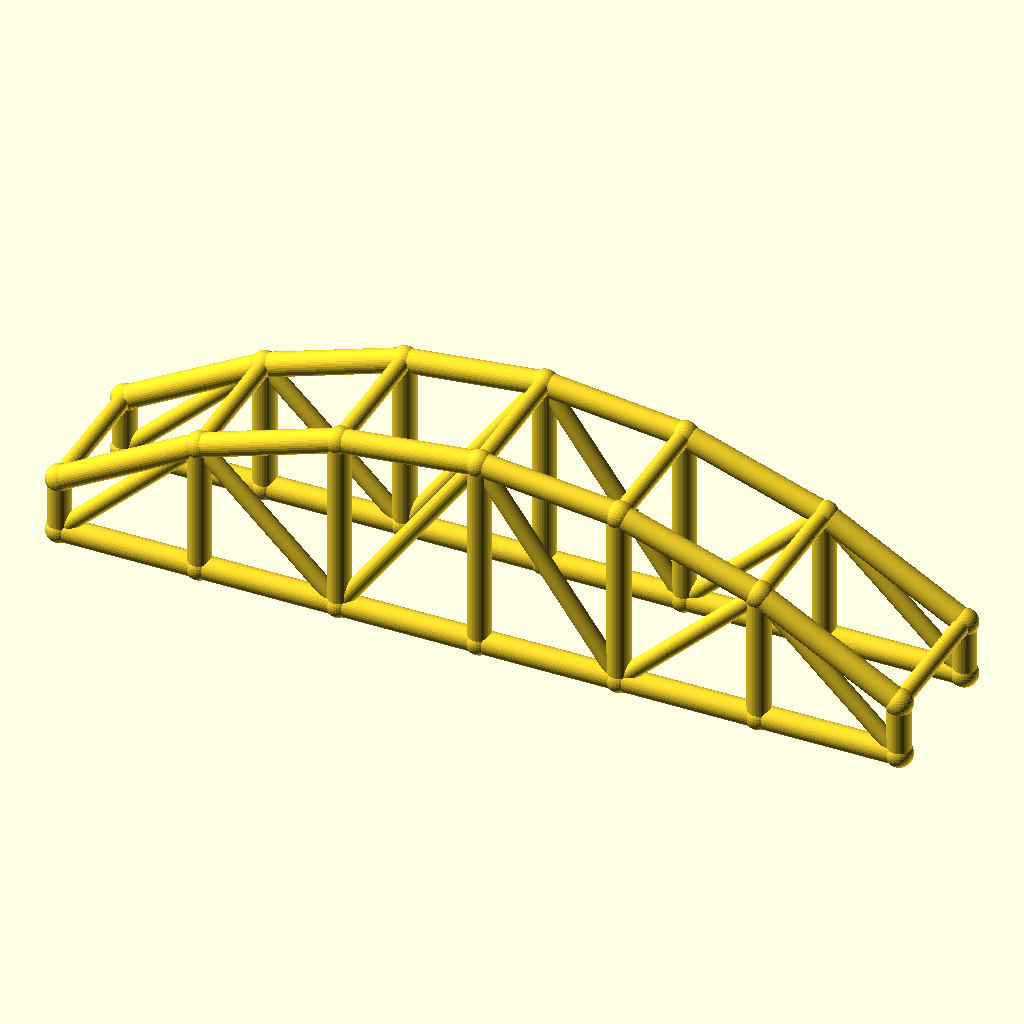
Cell 1: the model at its default parameters.
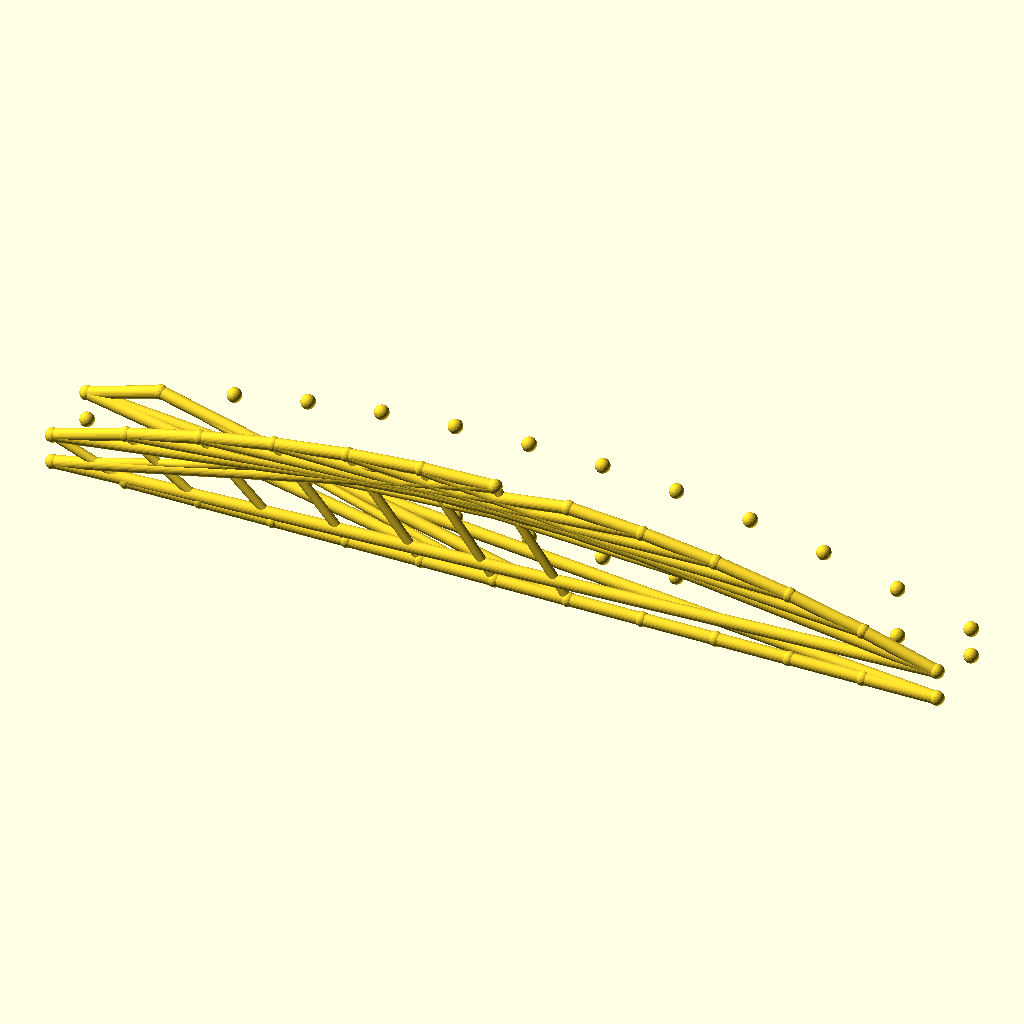
Cell 2 — bays set to 12, the other parameters unchanged.
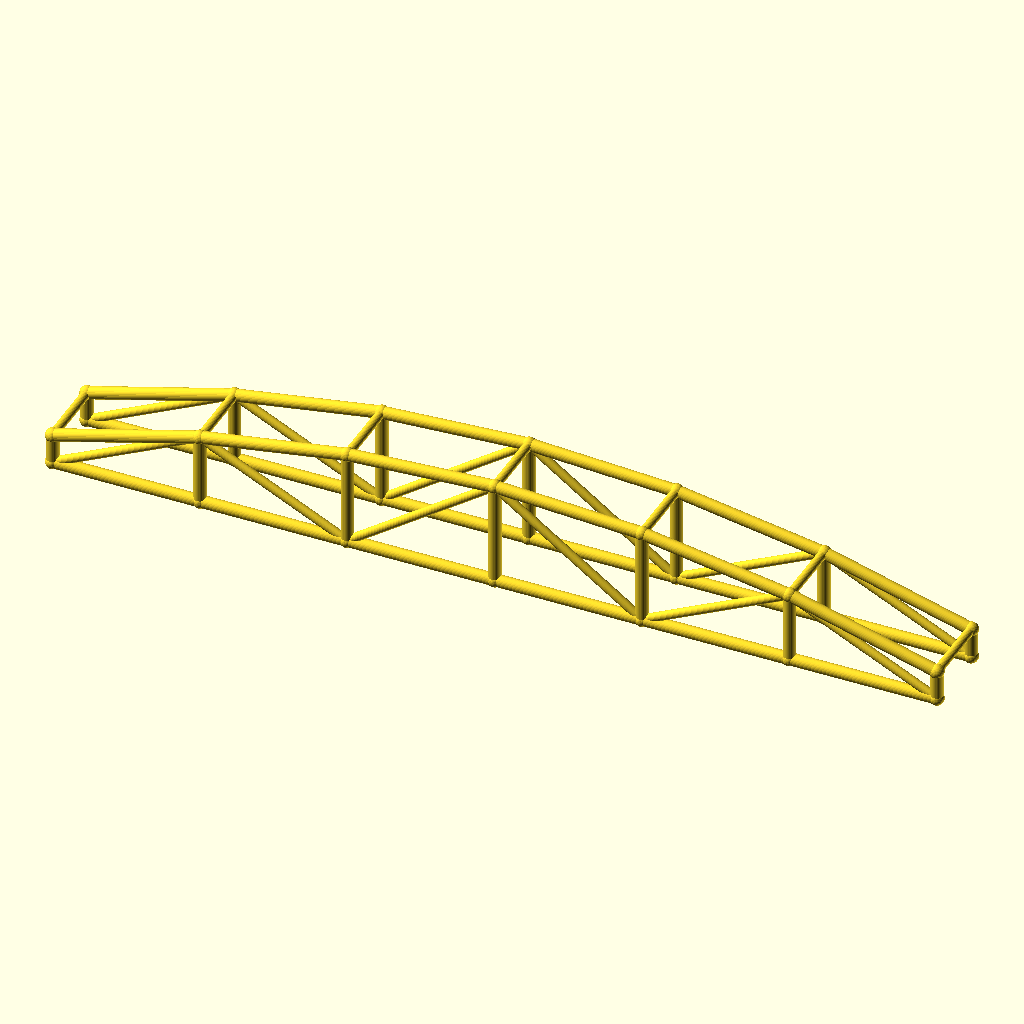
Cell 3: arch_bay = 60 (everything else at default).
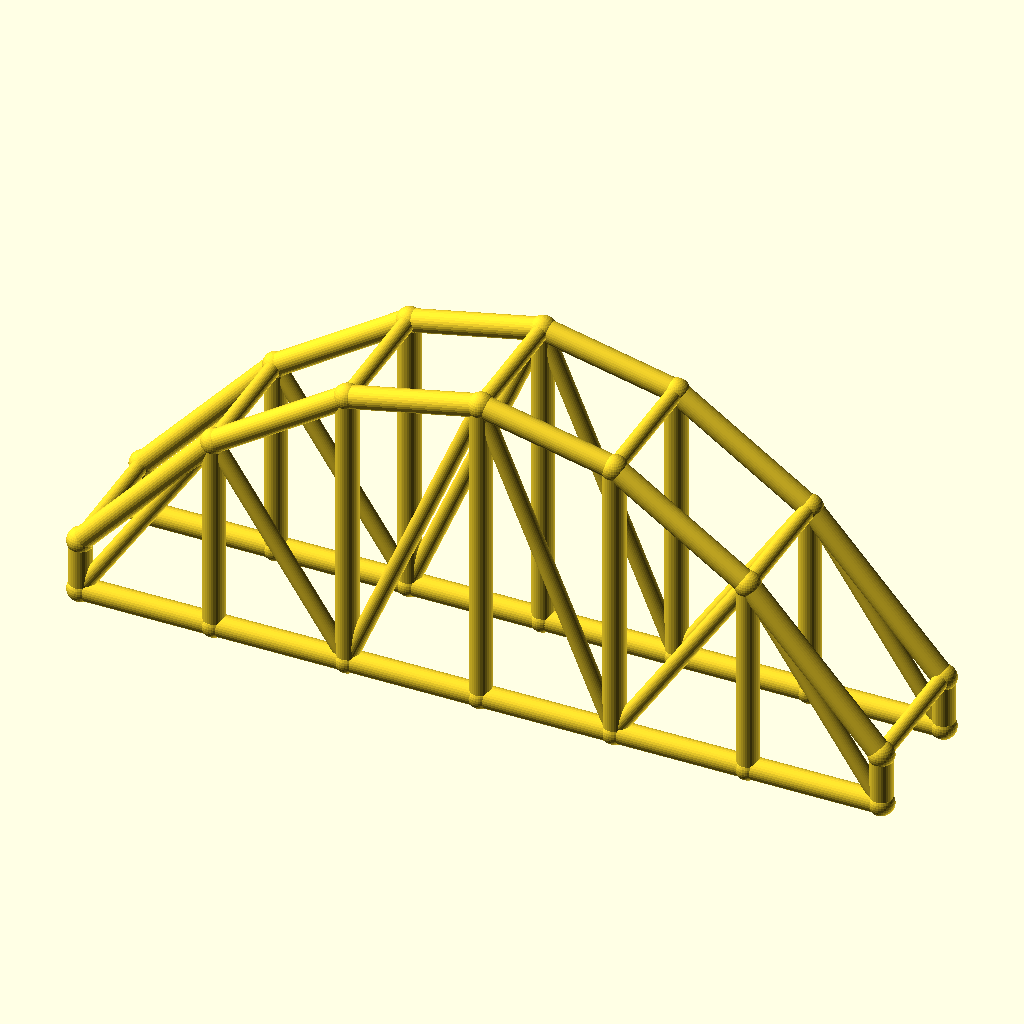
Cell 4: rise = 60 (everything else at default).
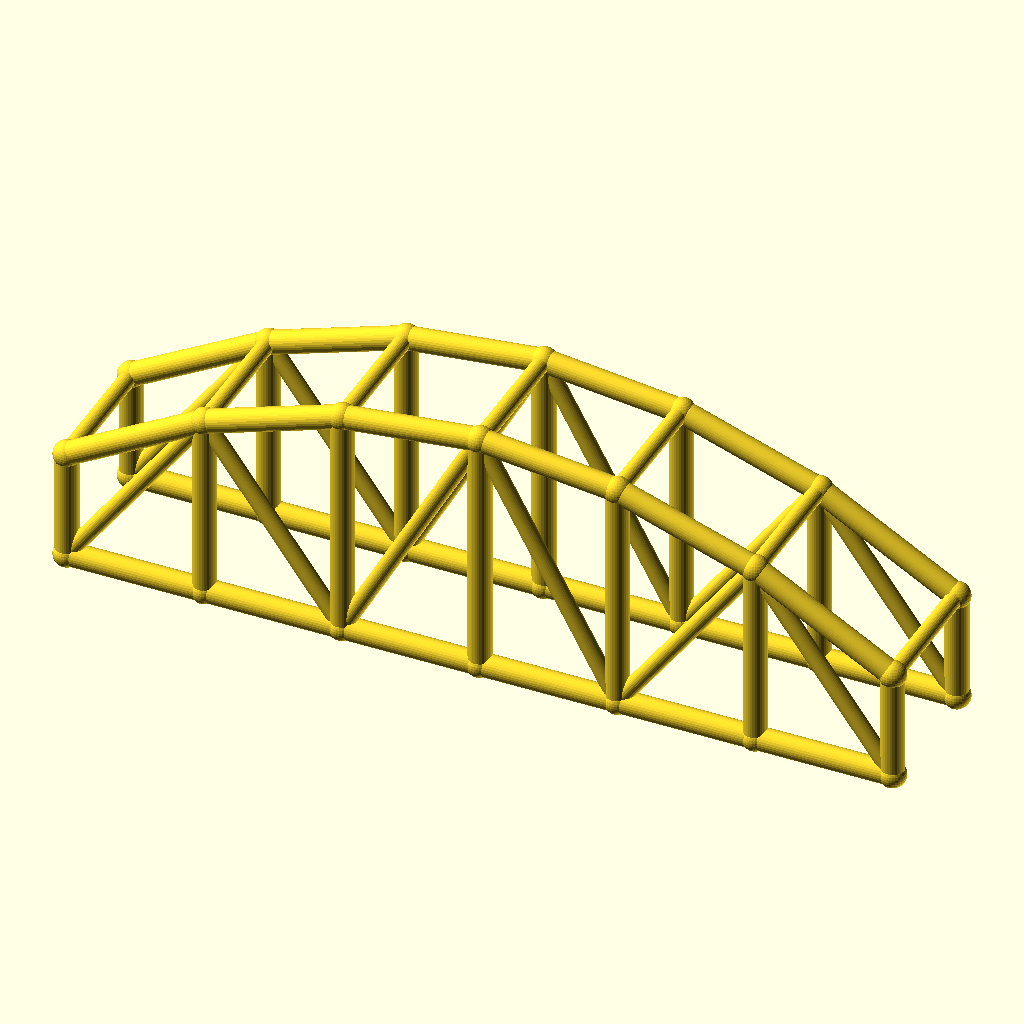
Cell 5: the same model with col_h = 24.
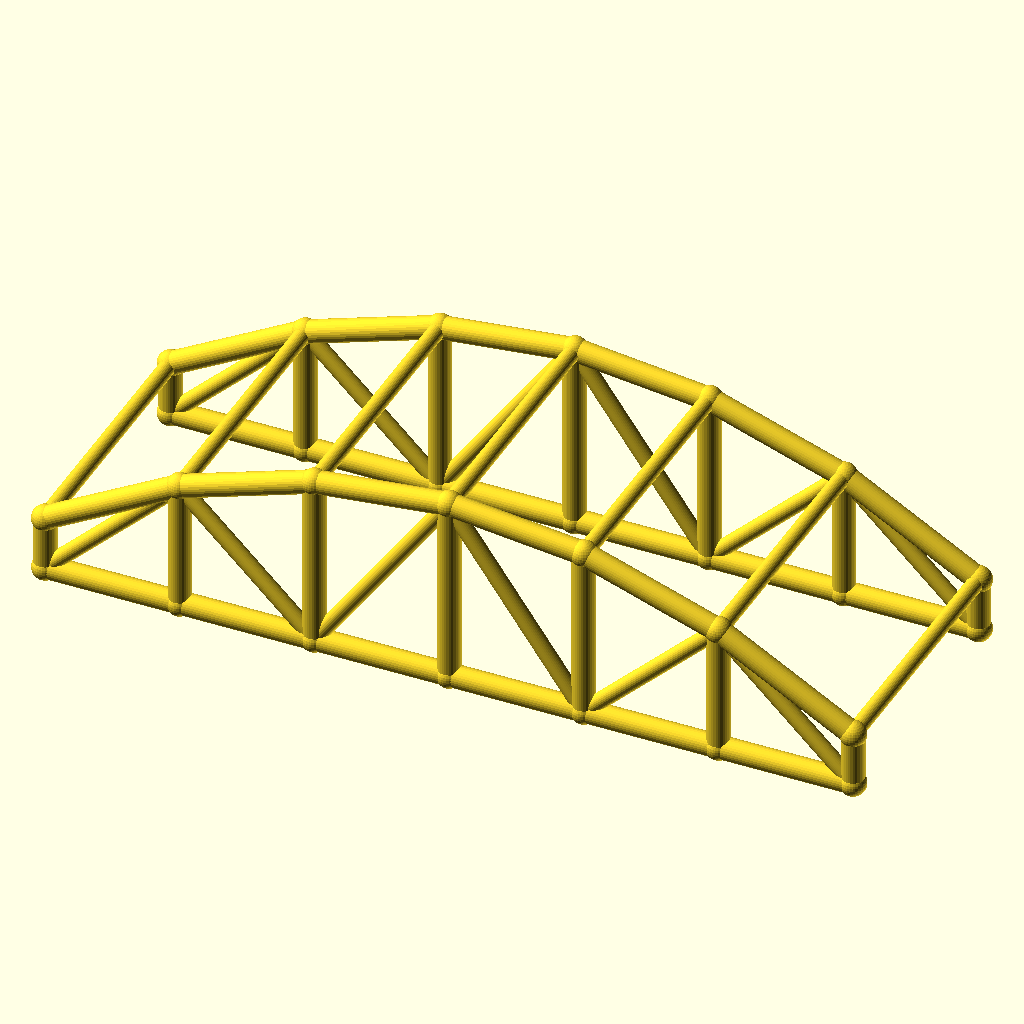
Cell 6 — arch_w set to 60, the other parameters unchanged.
All cells are drawn from the same view direction (rotation 55°, 0°, 25°, orthographic, colour scheme Cornfield), but the view is re-fitted for each cell, so position and scale can differ between cells as well as the parameter.
Source of the model, optional_data/data/wire3/archtruss/scene_0214.scad:
$fn = 32;

// ----------------------------------------------------------------------
// Arch truss pair: 6 bays of 30 mm, rise 30 mm
// ----------------------------------------------------------------------

// --- parameters (mm) ---
bays = 6;                 // number of arch bays
arch_bay = 30;            // bay length, X
rise = 30;                // arch rise over the tie
col_h = 12;               // end post height
arch_w = 30;              // distance between the two trusses, Y
chord_r = 2.5;            // chord radius
brace_r = 1.8;            // web and cross brace radius
joint_r = 2.9;            // joint ball radius

bbox_x = bays * arch_bay + 2 * joint_r;  // overall X, joints included
bbox_y = arch_w + 2 * joint_r;  // overall Y, joints included
bbox_z = col_h + rise + 2 * joint_r;  // overall Z, joints included
chord_d = 2 * chord_r;  // chord stock diameter
brace_d = 2 * brace_r;  // web stock diameter
arch_span = bays * arch_bay;  // truss span
crown_z = col_h + rise;  // crown height over the tie
nodes = concat([for (i = [0 : bays]) [i * arch_bay, 0, col_h + 4 * rise * (i / bays) * (1 - i / bays)]], [for (i = [0 : bays]) [i * arch_bay, 0, 0]], [for (i = [0 : bays]) [i * arch_bay, arch_w, col_h + 4 * rise * (i / bays) * (1 - i / bays)]], [for (i = [0 : bays]) [i * arch_bay, arch_w, 0]]);

module member(a, b, r) {
  /* round stock from joint a to joint b, ends buried in the joint balls */
  d = b - a;
  length = norm(d);
  translate(a) rotate([0, acos(d[2] / length), atan2(d[1], d[0])])
    cylinder(h = length, r = r);
}

module joint(p, r) {
  /* ball at the joint centre, fatter than every member meeting there */
  translate(p) sphere(r = r);
}

/* members - each call is one graph edge */
member(nodes[0], nodes[1], chord_r);
member(nodes[7], nodes[8], chord_r);
member(nodes[1], nodes[2], chord_r);
member(nodes[8], nodes[9], chord_r);
member(nodes[2], nodes[3], chord_r);
member(nodes[9], nodes[10], chord_r);
member(nodes[3], nodes[4], chord_r);
member(nodes[10], nodes[11], chord_r);
member(nodes[4], nodes[5], chord_r);
member(nodes[11], nodes[12], chord_r);
member(nodes[5], nodes[6], chord_r);
member(nodes[12], nodes[13], chord_r);
member(nodes[0], nodes[7], chord_r);
member(nodes[1], nodes[8], chord_r);
member(nodes[2], nodes[9], chord_r);
member(nodes[3], nodes[10], chord_r);
member(nodes[4], nodes[11], chord_r);
member(nodes[5], nodes[12], chord_r);
member(nodes[6], nodes[13], chord_r);
member(nodes[7], nodes[1], brace_r);
member(nodes[1], nodes[9], brace_r);
member(nodes[9], nodes[3], brace_r);
member(nodes[3], nodes[11], brace_r);
member(nodes[11], nodes[5], brace_r);
member(nodes[5], nodes[13], brace_r);
member(nodes[14], nodes[15], chord_r);
member(nodes[21], nodes[22], chord_r);
member(nodes[15], nodes[16], chord_r);
member(nodes[22], nodes[23], chord_r);
member(nodes[16], nodes[17], chord_r);
member(nodes[23], nodes[24], chord_r);
member(nodes[17], nodes[18], chord_r);
member(nodes[24], nodes[25], chord_r);
member(nodes[18], nodes[19], chord_r);
member(nodes[25], nodes[26], chord_r);
member(nodes[19], nodes[20], chord_r);
member(nodes[26], nodes[27], chord_r);
member(nodes[14], nodes[21], chord_r);
member(nodes[15], nodes[22], chord_r);
member(nodes[16], nodes[23], chord_r);
member(nodes[17], nodes[24], chord_r);
member(nodes[18], nodes[25], chord_r);
member(nodes[19], nodes[26], chord_r);
member(nodes[20], nodes[27], chord_r);
member(nodes[21], nodes[15], brace_r);
member(nodes[15], nodes[23], brace_r);
member(nodes[23], nodes[17], brace_r);
member(nodes[17], nodes[25], brace_r);
member(nodes[25], nodes[19], brace_r);
member(nodes[19], nodes[27], brace_r);
member(nodes[0], nodes[14], brace_r);
member(nodes[1], nodes[15], brace_r);
member(nodes[2], nodes[16], brace_r);
member(nodes[3], nodes[17], brace_r);
member(nodes[4], nodes[18], brace_r);
member(nodes[5], nodes[19], brace_r);
member(nodes[6], nodes[20], brace_r);

/* joint balls */
for (p = nodes) joint(p, joint_r);
Parameter table extracted from the source (name, type, default, range or options):
bays: number, default 6
arch_bay: number, default 30
rise: number, default 30
col_h: number, default 12
arch_w: number, default 30
chord_r: number, default 2.5
brace_r: number, default 1.8
joint_r: number, default 2.9
